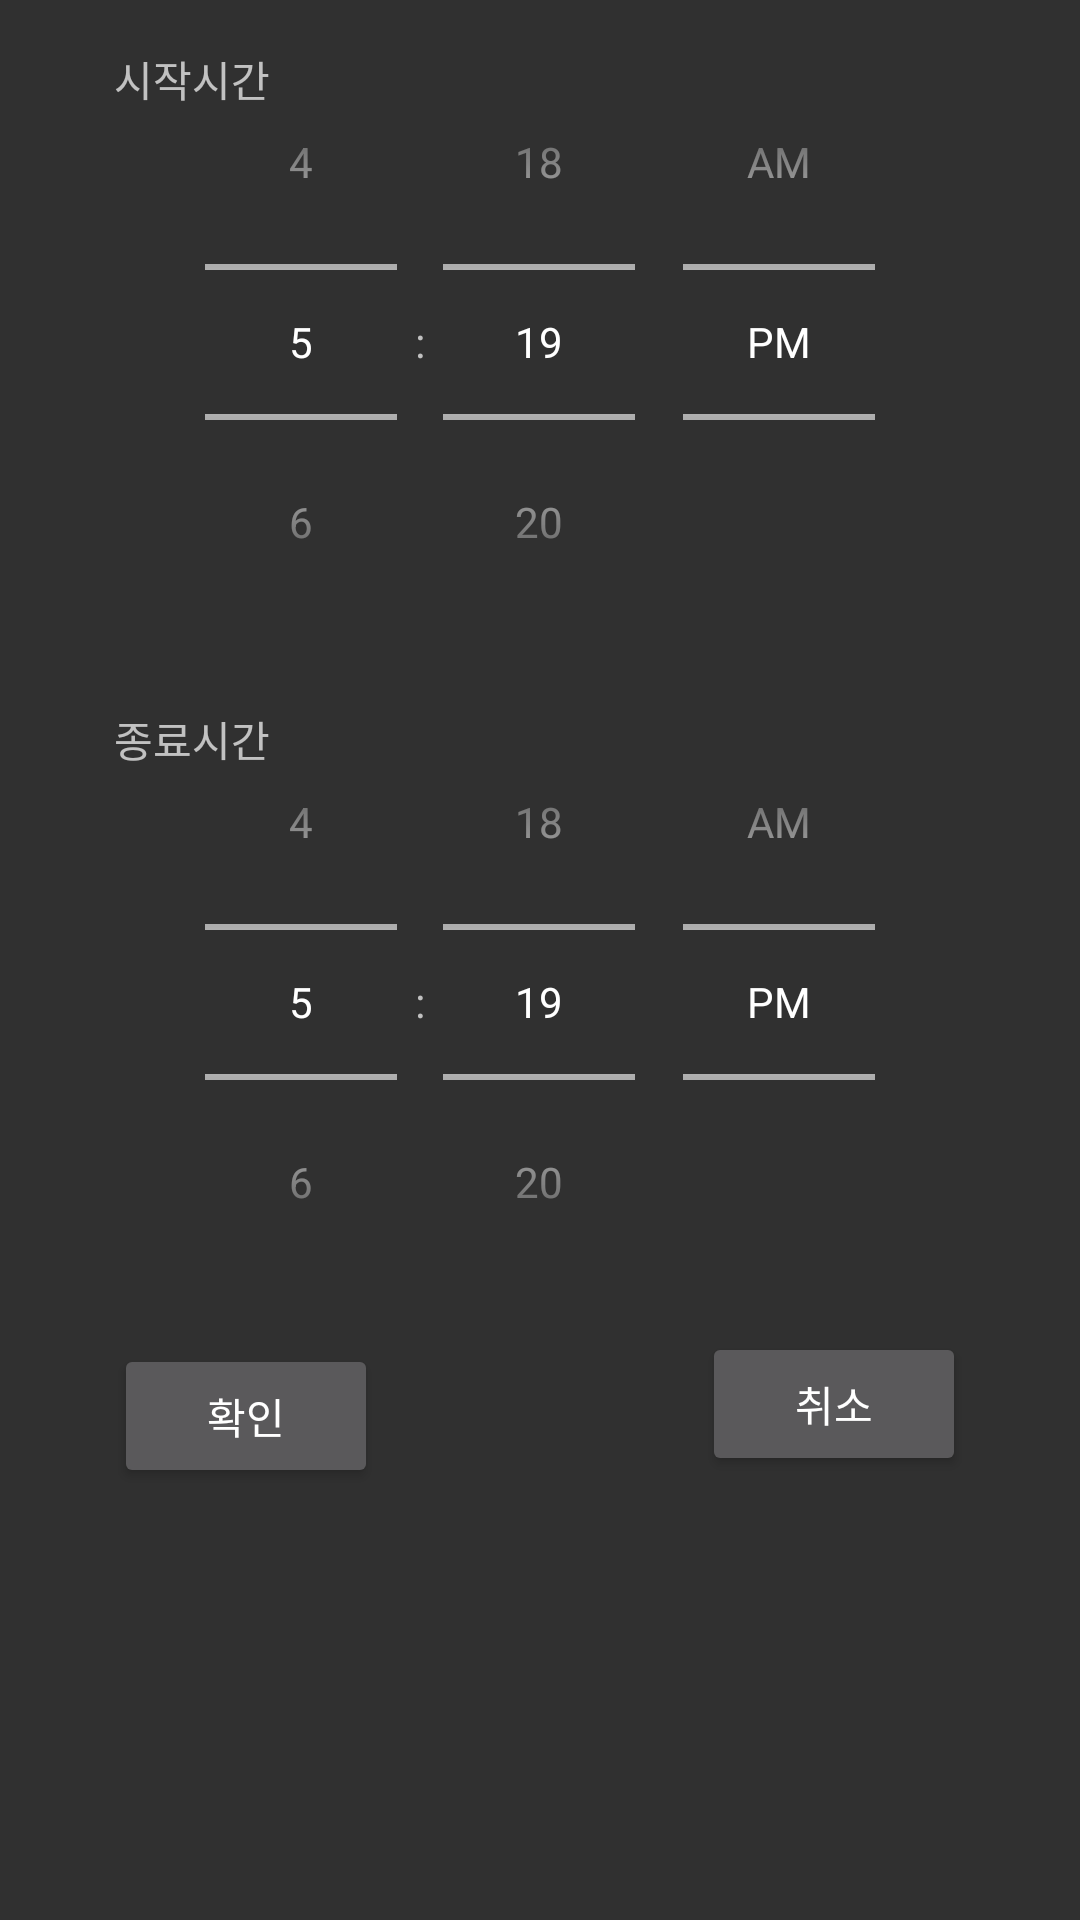

Write the Android layout XML for this screen, with the resource values it uses.
<!-- AndroidManifest.xml: application theme AppTheme.NoActionBar -->
<!-- res/layout/shoptime_picker.xml -->
<?xml version="1.0" encoding="utf-8"?>
<android.support.constraint.ConstraintLayout xmlns:android="http://schemas.android.com/apk/res/android"
    xmlns:app="http://schemas.android.com/apk/res-auto"
    xmlns:tools="http://schemas.android.com/tools"
    android:layout_width="match_parent"
    android:layout_height="wrap_content">

    <TimePicker
        android:id="@+id/timePicker_from"
        android:layout_width="300dp"
        android:layout_height="wrap_content"
        android:layout_marginStart="8dp"
        android:layout_marginTop="8dp"
        android:layout_marginEnd="8dp"
        android:timePickerMode="spinner"
        app:layout_constraintEnd_toEndOf="parent"
        app:layout_constraintStart_toStartOf="parent"
        app:layout_constraintTop_toTopOf="parent"></TimePicker>


    <TimePicker
        android:id="@+id/timePicker_to"
        android:layout_width="0dp"
        android:layout_height="wrap_content"
        android:layout_marginTop="8dp"
        android:timePickerMode="spinner"
        app:layout_constraintEnd_toEndOf="@+id/timePicker_from"
        app:layout_constraintStart_toStartOf="@+id/timePicker_from"
        app:layout_constraintTop_toBottomOf="@+id/timePicker_from"></TimePicker>

    <TextView
        android:id="@+id/textView12"
        android:layout_width="wrap_content"
        android:layout_height="wrap_content"
        android:layout_marginStart="8dp"
        android:layout_marginTop="8dp"
        android:text="시작시간"
        app:layout_constraintStart_toStartOf="@+id/timePicker_from"
        app:layout_constraintTop_toTopOf="@+id/timePicker_from" />

    <TextView
        android:id="@+id/textView17"
        android:layout_width="wrap_content"
        android:layout_height="wrap_content"
        android:layout_marginStart="8dp"
        android:layout_marginTop="8dp"
        android:text="종료시간"
        app:layout_constraintStart_toStartOf="@+id/timePicker_to"
        app:layout_constraintTop_toTopOf="@+id/timePicker_to" />

    <Button
        android:id="@+id/btn_shopTime_confirm"
        android:layout_width="wrap_content"
        android:layout_height="wrap_content"
        android:layout_marginStart="8dp"
        android:layout_marginTop="8dp"
        android:text="확인"
        app:layout_constraintStart_toStartOf="@+id/timePicker_to"
        app:layout_constraintTop_toBottomOf="@+id/timePicker_to" />

    <Button
        android:id="@+id/btn_shopTime_cancel"
        android:layout_width="wrap_content"
        android:layout_height="wrap_content"
        android:layout_marginEnd="8dp"
        android:layout_marginBottom="8dp"
        android:text="취소"
        app:layout_constraintBottom_toBottomOf="@+id/btn_shopTime_confirm"
        app:layout_constraintEnd_toEndOf="@+id/timePicker_to"
        app:layout_constraintTop_toTopOf="@+id/btn_shopTime_confirm" />

</android.support.constraint.ConstraintLayout>
<!-- resources referenced by this layout -->
<resources>
  <style name="AppTheme.NoActionBar">
      <item name="windowActionBar">false</item>
          <item name="windowNoTitle">true</item>
      </style>
</resources>
